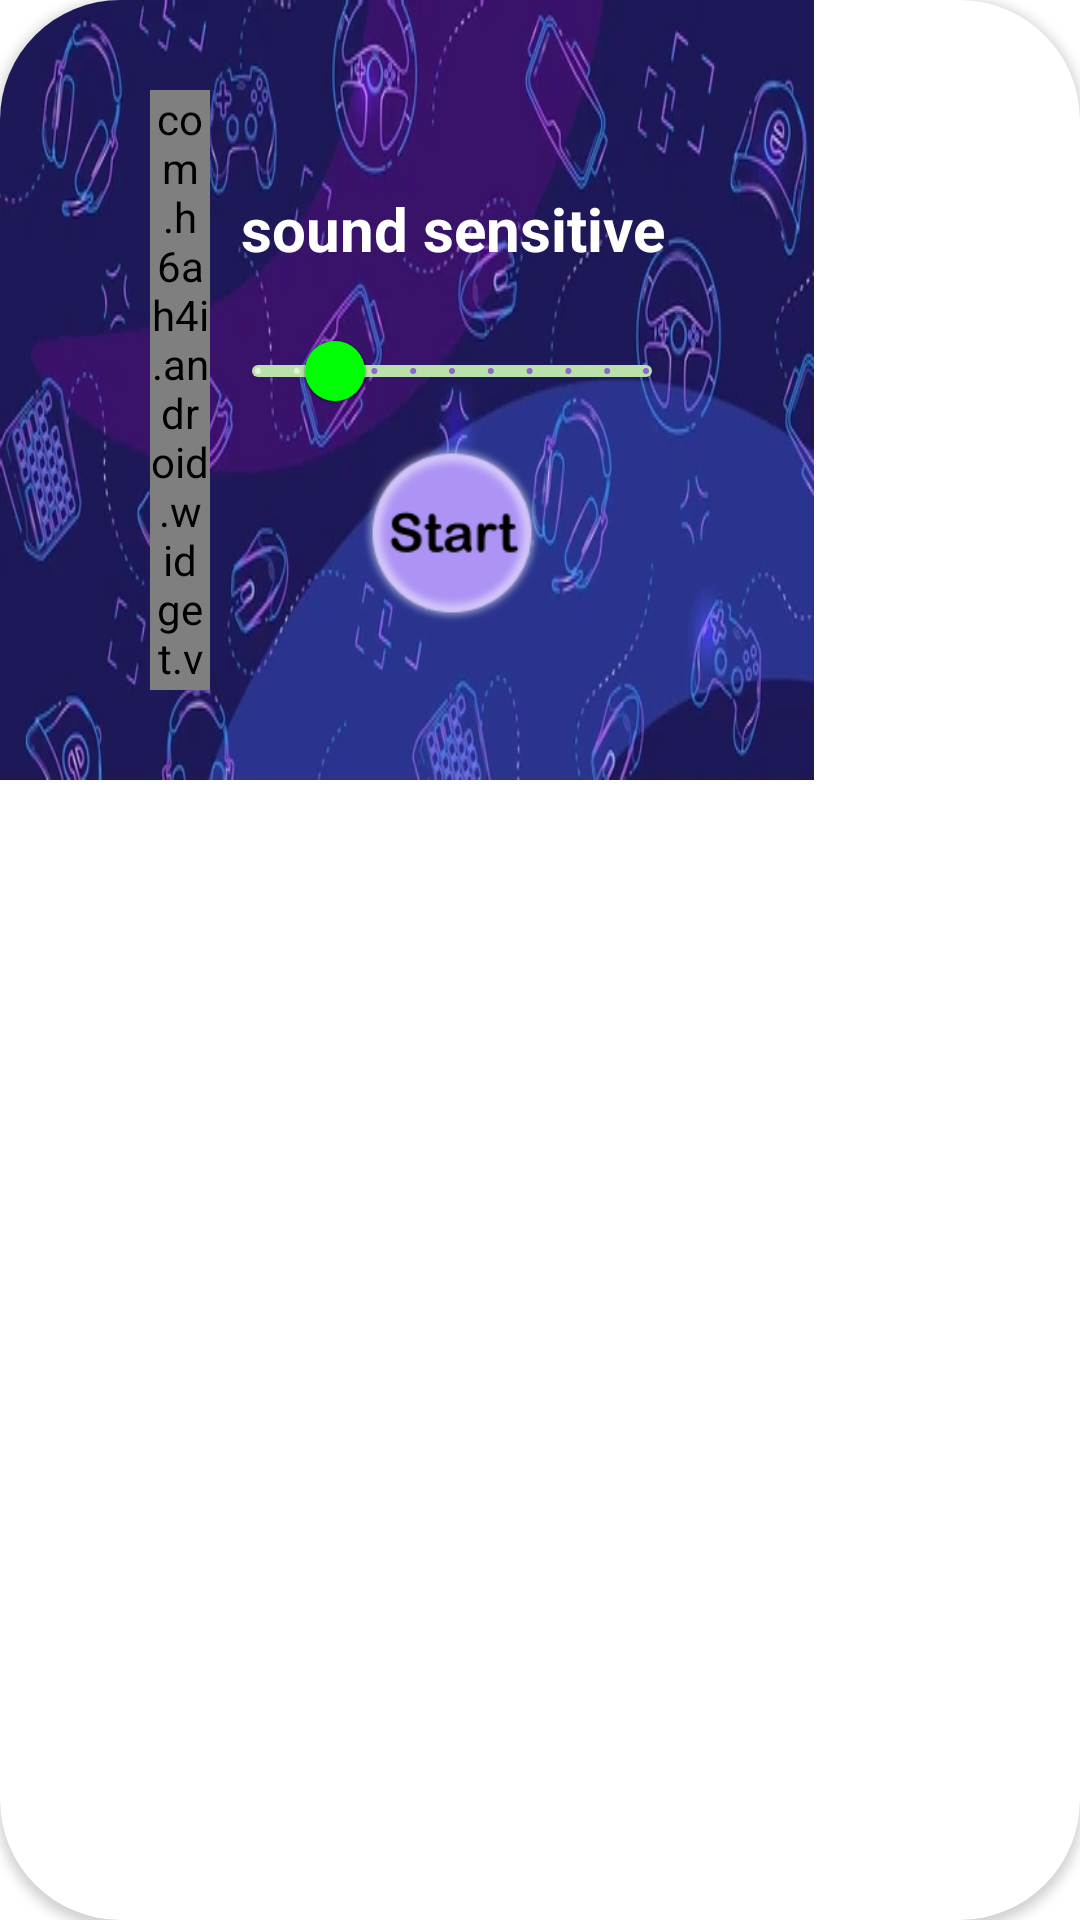

Here is an Android app screen rendered from its layout file. Give the layout XML and the strings, colors and styles it references.
<!-- AndroidManifest.xml: application theme Theme.VoiceGame -->
<!-- res/layout/sensitive_setting_layout.xml -->
<?xml version="1.0" encoding="utf-8"?>
<androidx.cardview.widget.CardView
    xmlns:android="http://schemas.android.com/apk/res/android"
    xmlns:app="http://schemas.android.com/apk/res-auto"
    xmlns:tools="http://schemas.android.com/tools"
    android:layout_width="wrap_content"
    android:layout_height="wrap_content"
    app:cardCornerRadius="@dimen/dialog_radius">

    <androidx.constraintlayout.widget.ConstraintLayout
        style="@style/dialog_style">

        <com.h6ah4i.android.widget.verticalseekbar.VerticalSeekBarWrapper
            android:id="@+id/verticalSeekBarWrapper"
            android:layout_width="20dp"
            android:layout_height="200dp"
            android:background="@drawable/seekbar_back_img"
            android:layout_margin="@dimen/normalSize"
            app:layout_constraintStart_toStartOf="parent"
            app:layout_constraintTop_toTopOf="parent"
            app:layout_constraintBottom_toBottomOf="parent"
            tools:ignore="MissingConstraints">

            <com.h6ah4i.android.widget.verticalseekbar.VerticalSeekBar
                android:id="@+id/mainSeekbar"
                android:layout_width="wrap_content"
                android:layout_height="wrap_content"
                android:clickable="false"
                android:contextClickable="false"
                android:progressDrawable="@android:color/transparent"
                android:splitTrack="false"
                android:thumb="@drawable/black_human_voice"
                app:seekBarRotation="CW270" />

        </com.h6ah4i.android.widget.verticalseekbar.VerticalSeekBarWrapper>

        <LinearLayout
            android:layout_width="match_parent"
            android:layout_height="match_parent"
            android:orientation="vertical"
            app:layout_constraintBottom_toBottomOf="parent"
            app:layout_constraintStart_toEndOf="@+id/verticalSeekBarWrapper"
            app:layout_constraintTop_toTopOf="parent">

            <TextView
                android:id="@+id/titleTextView"
                style="@style/titleStyle"
                android:layout_width="wrap_content"
                android:layout_height="match_parent"
                android:layout_weight="1"
                android:text="sound sensitive"
                android:textSize="@dimen/bigSize"
                app:layout_constraintEnd_toEndOf="parent"
                app:layout_constraintStart_toStartOf="parent"
                app:layout_constraintTop_toTopOf="parent" />

            <com.google.android.material.slider.Slider
                android:id="@+id/sensitiveSeekbar"
                android:layout_width="match_parent"
                android:layout_height="match_parent"
                android:layout_gravity="center"
                android:layout_weight="2"
                android:contentDescription="1"
                android:stepSize="1"
                android:value="2"
                android:valueFrom="0"
                android:valueTo="10"
                app:layout_constraintEnd_toEndOf="@+id/titleTextView"
                app:layout_constraintHorizontal_bias="0.177"
                app:layout_constraintStart_toStartOf="@+id/titleTextView"
                app:layout_constraintTop_toBottomOf="@+id/titleTextView"
                app:thumbColor="#00FF04"
                app:trackColor="#B9E1A9" />

            <ImageView
                android:id="@+id/startGame"
                android:layout_width="wrap_content"
                android:layout_height="60dp"
                android:layout_weight="5"
                android:layout_gravity="center"
                android:src="@drawable/ok_button" />

        </LinearLayout>

    </androidx.constraintlayout.widget.ConstraintLayout>


</androidx.cardview.widget.CardView>
<!-- resources referenced by this layout -->
<resources>
  <dimen name="bigSize">20dp</dimen>
  <dimen name="dialog_radius">40dp</dimen>
  <dimen name="normalSize">10dp</dimen>
  <!-- drawable black_human_voice (drawable) -->
  <vector android:autoMirrored="true" android:height="24dp"
      android:tint="#0A0A0A" android:viewportHeight="24"
      android:viewportWidth="24" android:width="24dp" xmlns:android="http://schemas.android.com/apk/res/android">
      <path android:fillColor="@android:color/white" android:pathData="M9,9m-4,0a4,4 0,1 1,8 0a4,4 0,1 1,-8 0"/>
      <path android:fillColor="@android:color/white" android:pathData="M9,15c-2.67,0 -8,1.34 -8,4v2h16v-2c0,-2.66 -5.33,-4 -8,-4zM16.76,5.36l-1.68,1.69c0.84,1.18 0.84,2.71 0,3.89l1.68,1.69c2.02,-2.02 2.02,-5.07 0,-7.27zM20.07,2l-1.63,1.63c2.77,3.02 2.77,7.56 0,10.74L20.07,16c3.9,-3.89 3.91,-9.95 0,-14z"/>
  </vector>
  <!-- drawable ok_button: png bitmap (drawable, 7456 bytes) -->
  <!-- drawable seekbar_back_img: png bitmap (drawable, 31709 bytes) -->
  <style name="dialog_style">
          <item name="android:layout_width">wrap_content</item>
          <item name="android:layout_height">wrap_content</item>
          <item name="android:background">@drawable/alerts_background</item>
          <item name="android:paddingStart">@dimen/veryBigSize</item>
          <item name="android:paddingEnd">@dimen/veryBigSize</item>
          <item name="android:paddingTop">@dimen/bigSize</item>
          <item name="android:paddingBottom">@dimen/bigSize</item>
      </style>
  <style name="titleStyle">
          <item name="android:layout_width">match_parent</item>
          <item name="android:layout_height">wrap_content</item>
          <item name="android:textStyle">bold</item>
          <item name="android:gravity">center</item>
          <item name="android:textColor">@color/white</item>
          <item name="android:textSize">@dimen/bigText</item>
          <item name="android:layout_margin">10dp</item>
          <item name="android:layout_gravity">center</item>
          <item name="android:textAlignment">center</item>
      </style>
  <style name="Theme.VoiceGame" parent="Theme.MaterialComponents.DayNight.NoActionBar">
          
          <item name="colorPrimary">@color/purple_500</item>
          <item name="colorPrimaryVariant">@color/purple_700</item>
          <item name="colorOnPrimary">@color/white</item>
          
          <item name="colorSecondary">@color/teal_200</item>
          <item name="colorSecondaryVariant">@color/teal_700</item>
          <item name="colorOnSecondary">@color/black</item>
          
          <item name="android:statusBarColor" tools:targetApi="l">?attr/colorPrimaryVariant</item>
          
      </style>
  <!-- drawable alerts_background: webp bitmap (drawable, 34650 bytes) -->
  <dimen name="veryBigSize">40dp</dimen>
  <color name="white">#FFFFFFFF</color>
  <dimen name="bigText">50sp</dimen>
  <color name="purple_500">#FF6200EE</color>
  <color name="purple_700">#FF3700B3</color>
  <color name="teal_200">#FF03DAC5</color>
  <color name="teal_700">#FF018786</color>
  <color name="black">#FF000000</color>
</resources>
